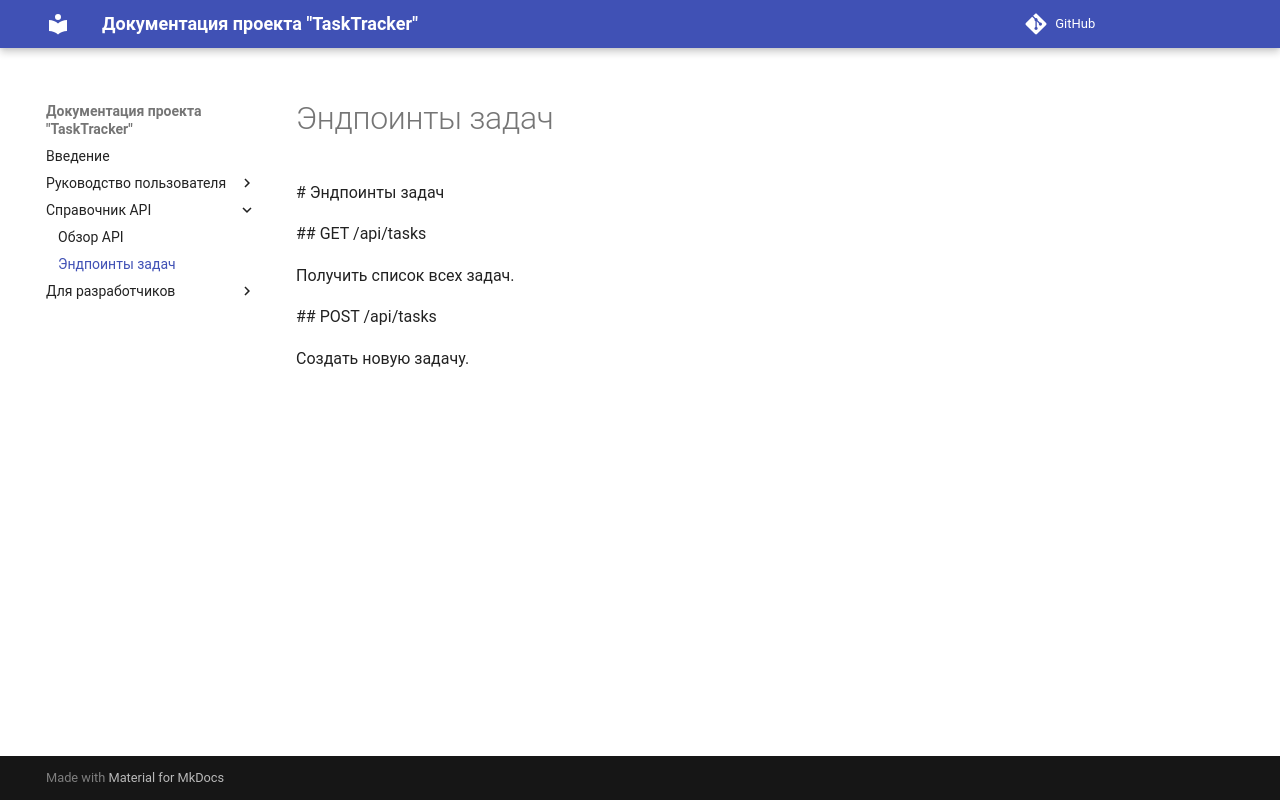

repository: Anastasyaway/tasktracker-docs · page: api/endpoints/tasks/index.html · generator: mkdocs

\# Эндпоинты задач



\## GET /api/tasks

Получить список всех задач.



\## POST /api/tasks

Создать новую задачу.
